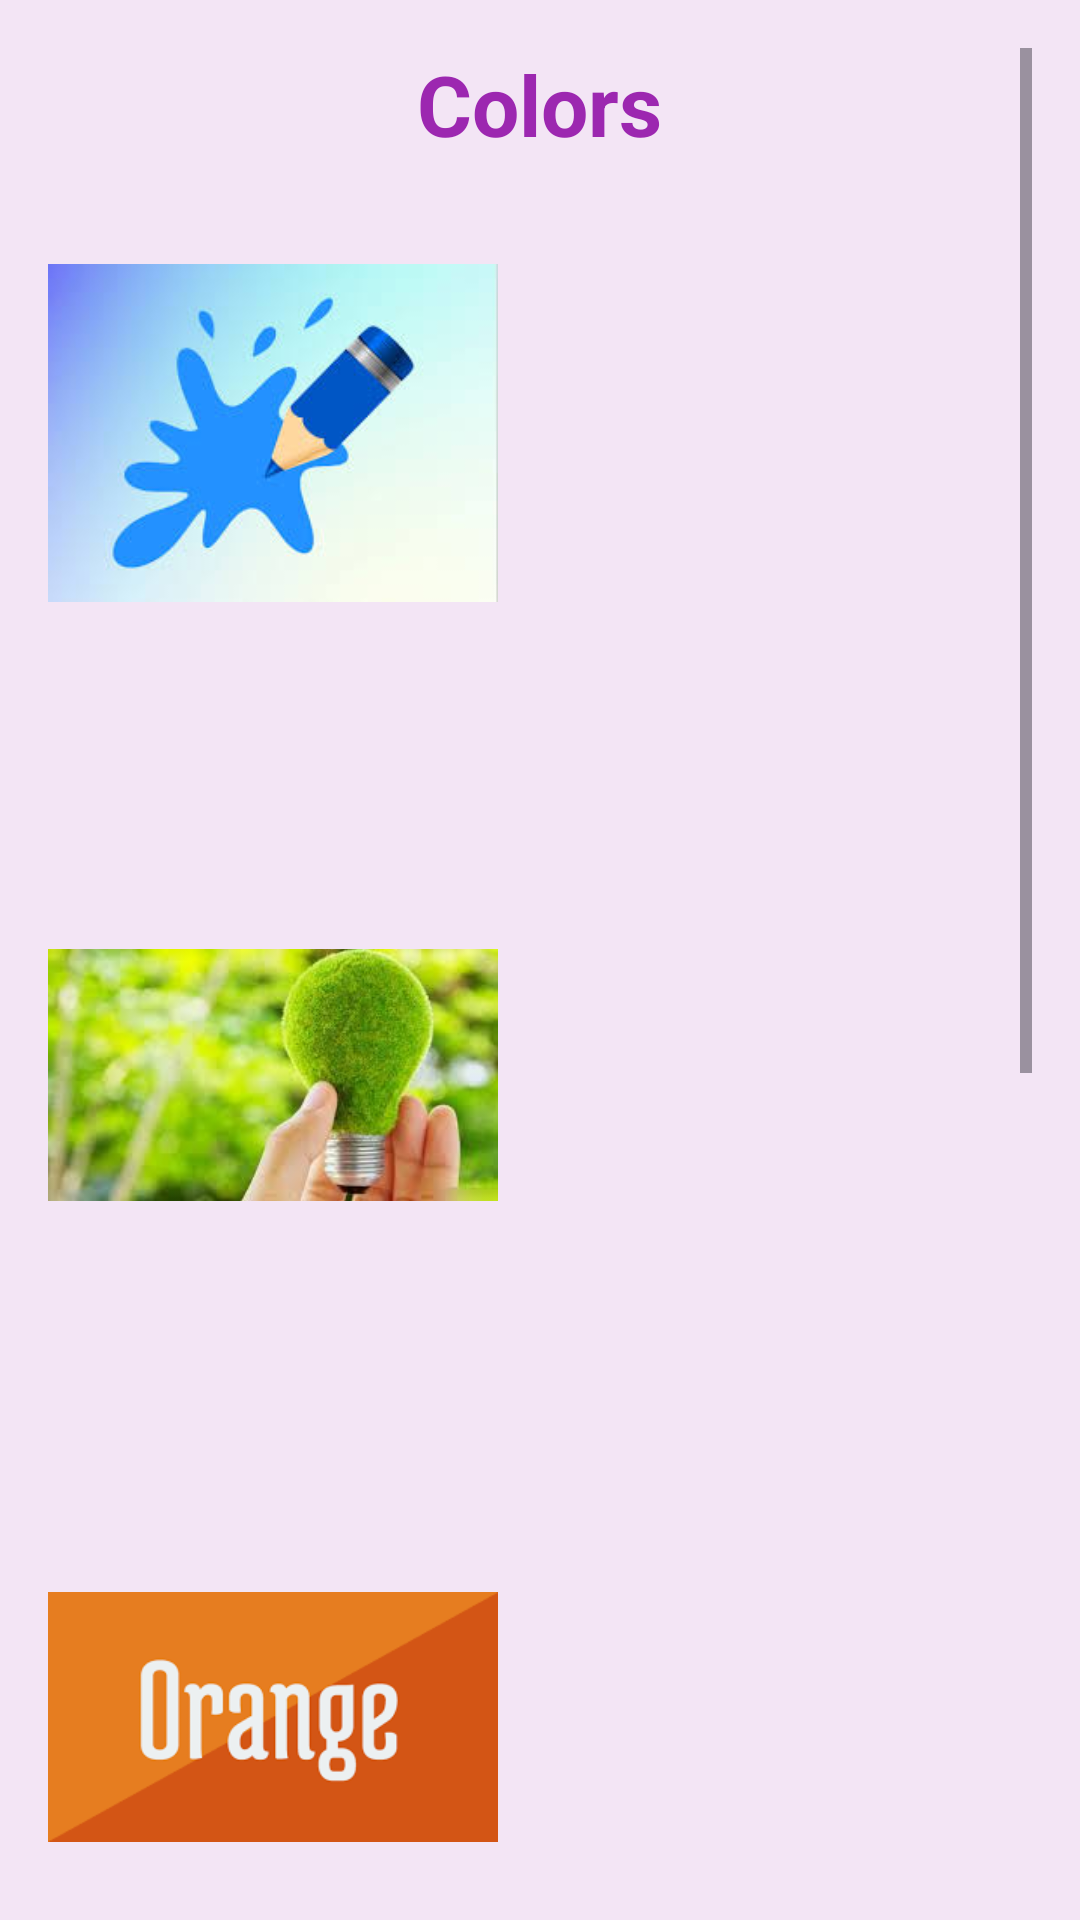

Produce the Android XML layout that renders to this screen, including the resource entries it uses.
<!-- AndroidManifest.xml: application theme Theme.MyApplicationJarak -->
<!-- res/layout/activity_colores.xml -->
<?xml version="1.0" encoding="utf-8"?>
<ScrollView xmlns:android="http://schemas.android.com/apk/res/android"
    xmlns:tools="http://schemas.android.com/tools"
    android:layout_width="match_parent"
    android:layout_height="match_parent"
    android:background="#F3E5F5"
    android:padding="16dp"
    tools:context=".Colores">

    <LinearLayout
        android:layout_width="match_parent"
        android:layout_height="wrap_content"
        android:orientation="vertical"
        android:gravity="center">

        <TextView
            android:id="@+id/textTitle"
            android:layout_width="wrap_content"
            android:layout_height="wrap_content"
            android:text="@string/colors"
            android:textSize="28sp"
            android:textStyle="bold"
            android:textColor="#9C27B0"
            android:layout_marginBottom="16dp" />

        <LinearLayout
            android:layout_width="match_parent"
            android:layout_height="wrap_content"
            android:orientation="vertical"
            android:layout_marginBottom="16dp">

            <ImageView
                android:id="@+id/imgAzul"
                android:layout_width="150dp"
                android:layout_height="150dp"
                android:src="@drawable/blue"
                android:contentDescription="azul" />

            <ImageButton
                android:id="@+id/btnSoundAzul"
                android:layout_width="48dp"
                android:layout_height="48dp"
                android:background="@drawable/play2"
                android:contentDescription="@string/audio"
                android:onClick="sonarBlue"/>
        </LinearLayout>

        <LinearLayout
            android:layout_width="match_parent"
            android:layout_height="wrap_content"
            android:orientation="vertical"
            android:layout_marginBottom="16dp">

            <ImageView
                android:id="@+id/imgVerde"
                android:layout_width="150dp"
                android:layout_height="150dp"
                android:src="@drawable/green"
                android:contentDescription="verde" />

            <ImageButton
                android:id="@+id/btnSoundVerde"
                android:layout_width="48dp"
                android:layout_height="48dp"
                android:background="@drawable/play2"
                android:contentDescription="@string/audio"
                android:onClick="sonarGreen"/>
        </LinearLayout>

        <LinearLayout
            android:layout_width="match_parent"
            android:layout_height="wrap_content"
            android:orientation="vertical"
            android:layout_marginBottom="16dp">

            <ImageView
                android:id="@+id/imgNaranja"
                android:layout_width="150dp"
                android:layout_height="150dp"
                android:src="@drawable/orange"
                android:contentDescription="naranja" />

            <ImageButton
                android:id="@+id/btnSoundNaranja"
                android:layout_width="48dp"
                android:layout_height="48dp"
                android:background="@drawable/play2"
                android:contentDescription="@string/audio"
                android:onClick="sonarOrange"/>
        </LinearLayout>

        <LinearLayout
            android:layout_width="match_parent"
            android:layout_height="wrap_content"
            android:orientation="vertical"
            android:layout_marginBottom="16dp">

            <ImageView
                android:id="@+id/imgRojo"
                android:layout_width="150dp"
                android:layout_height="150dp"
                android:src="@drawable/red"
                android:contentDescription="rojo" />

            <ImageButton
                android:id="@+id/btnSoundRojo"
                android:layout_width="48dp"
                android:layout_height="48dp"
                android:background="@drawable/play2"
                android:contentDescription="@string/audio"
                android:onClick="sonarRed"/>
        </LinearLayout>

        <LinearLayout
            android:layout_width="match_parent"
            android:layout_height="wrap_content"
            android:orientation="vertical"
            android:layout_marginBottom="16dp">

            <ImageView
                android:id="@+id/imgAmarillo"
                android:layout_width="150dp"
                android:layout_height="150dp"
                android:src="@drawable/yellow"
                android:contentDescription="amarillo" />

            <ImageButton
                android:id="@+id/btnSoundAmarillo"
                android:layout_width="48dp"
                android:layout_height="48dp"
                android:background="@drawable/play2"
                android:contentDescription="@string/audio"
                android:onClick="sonarYellow"/>
        </LinearLayout>

    </LinearLayout>
</ScrollView>
<!-- resources referenced by this layout -->
<resources>
  <!-- drawable blue: png bitmap (drawable, 7275 bytes) -->
  <!-- drawable green: png bitmap (drawable, 7030 bytes) -->
  <!-- drawable orange: png bitmap (drawable, 3359 bytes) -->
  <!-- drawable red: png bitmap (drawable, 9683 bytes) -->
  <!-- drawable yellow: png bitmap (drawable, 17691 bytes) -->
  <string name="audio">Audio</string>
  <string name="colors">Colors</string>
  <style name="Theme.MyApplicationJarak" parent="Base.Theme.MyApplicationJarak" />
  <style name="Base.Theme.MyApplicationJarak" parent="Theme.Material3.DayNight.NoActionBar">
          
          
      </style>
</resources>
